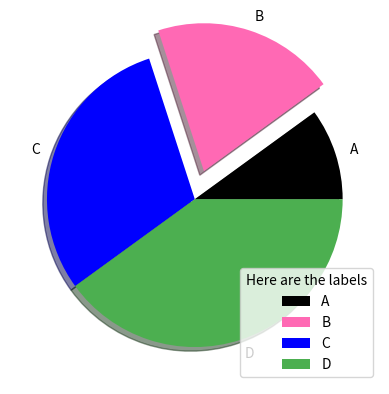

Python code for this plot:
import matplotlib.pyplot as plt

# pie chart

x = [10, 20, 30, 40]
mylabels = ["A", "B", "C", "D"]
myexplode = [0, 0.2, 0, 0]
mycolors = ["black", "hotpink", "b", "#4CAF50"]
plt.pie(x, labels=mylabels, explode=myexplode, shadow=True, colors=mycolors)
plt.legend(title="Here are the labels")
plt.show()
